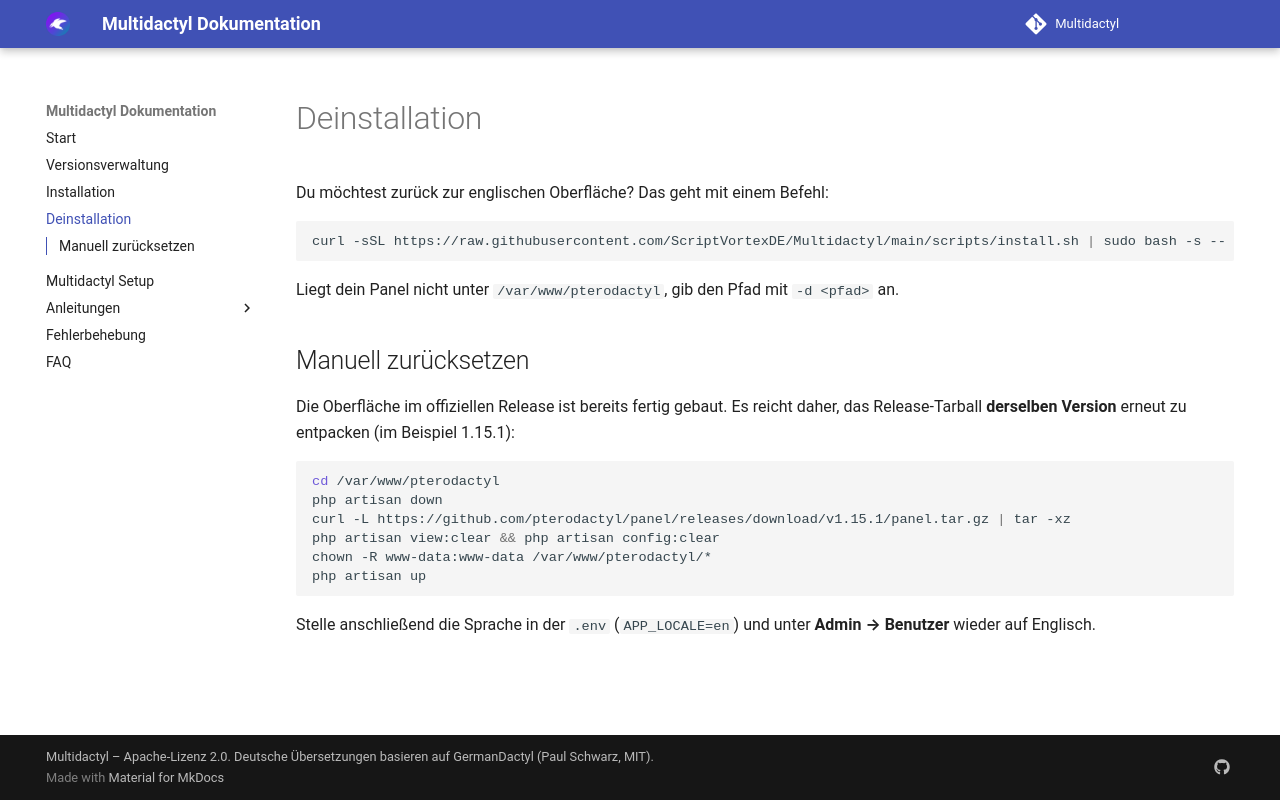

repository: ScriptVortexDE/Multidactyl · page: uninstall/index.html · generator: mkdocs

# Deinstallation

Du möchtest zurück zur englischen Oberfläche? Das geht mit einem Befehl:

```shell
curl -sSL https://raw.githubusercontent.com/ScriptVortexDE/Multidactyl/main/scripts/install.sh | sudo bash -s -- -u
```

Liegt dein Panel nicht unter `/var/www/pterodactyl`, gib den Pfad mit `-d <pfad>` an.

## Manuell zurücksetzen

Die Oberfläche im offiziellen Release ist bereits fertig gebaut. Es reicht daher, das Release-Tarball **derselben
Version** erneut zu entpacken (im Beispiel 1.15.1):

```shell
cd /var/www/pterodactyl
php artisan down
curl -L https://github.com/pterodactyl/panel/releases/download/v1.15.1/panel.tar.gz | tar -xz
php artisan view:clear && php artisan config:clear
chown -R www-data:www-data /var/www/pterodactyl/*
php artisan up
```

Stelle anschließend die Sprache in der `.env` (`APP_LOCALE=en`) und unter **Admin → Benutzer** wieder auf Englisch.
